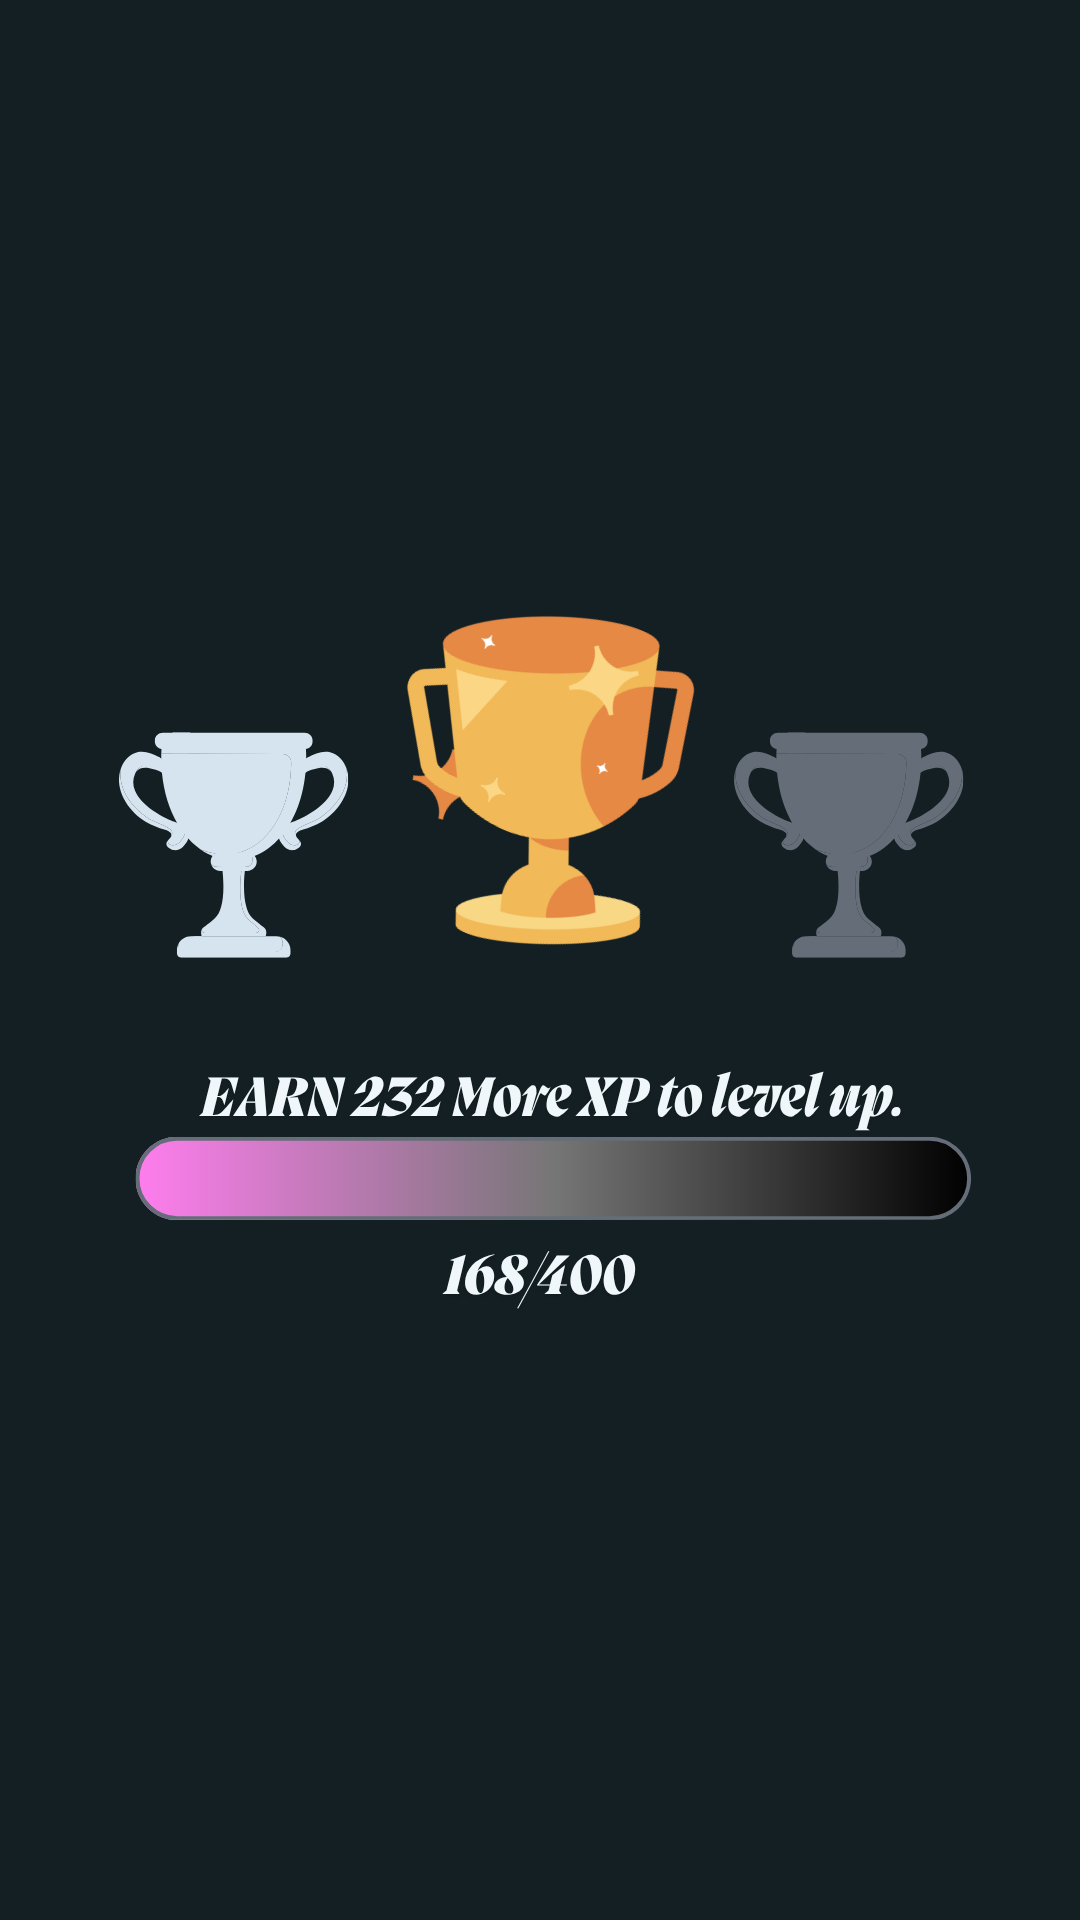

Here is an Android app screen rendered from its layout file. Give the layout XML and the strings, colors and styles it references.
<!-- AndroidManifest.xml: application theme Theme.App.Starting -->
<!-- res/layout/fragment_bilingotrophyfrag2.xml -->
<?xml version="1.0" encoding="utf-8"?>
<FrameLayout xmlns:android="http://schemas.android.com/apk/res/android"
    xmlns:app="http://schemas.android.com/apk/res-auto"
    xmlns:tools="http://schemas.android.com/tools"
    android:layout_width="match_parent"
    android:layout_height="match_parent"
    android:background="#141F23"
    tools:context=".bilingotrophyfrag2" >

    <androidx.constraintlayout.widget.ConstraintLayout
        android:layout_width="match_parent"
        android:layout_height="match_parent">

        <ImageView
            android:id="@+id/imageView10"
            android:layout_width="wrap_content"
            android:layout_height="wrap_content"
            android:src="@drawable/bilingoxp"
            app:layout_constraintEnd_toEndOf="parent"
            app:layout_constraintStart_toStartOf="parent"
            app:layout_constraintTop_toTopOf="parent" />
    </androidx.constraintlayout.widget.ConstraintLayout>
</FrameLayout>
<!-- resources referenced by this layout -->
<resources>
  <!-- drawable bilingoxp: png bitmap (drawable, 122525 bytes) -->
  <style name="Theme.App.Starting" parent="Theme.SplashScreen">
  
          <item name="windowSplashScreenBackground">#212127</item>
  
          <item name="windowSplashScreenAnimatedIcon">@drawable/bilingosplash</item>
  
          <item name="postSplashScreenTheme">@style/Theme.Utsmobileprogduolingo</item>
  
      </style>
  <style name="Theme.Utsmobileprogduolingo" parent="Base.Theme.Utsmobileprogduolingo" />
  <style name="Base.Theme.Utsmobileprogduolingo" parent="Theme.Material3.DayNight.NoActionBar">
      </style>
</resources>
